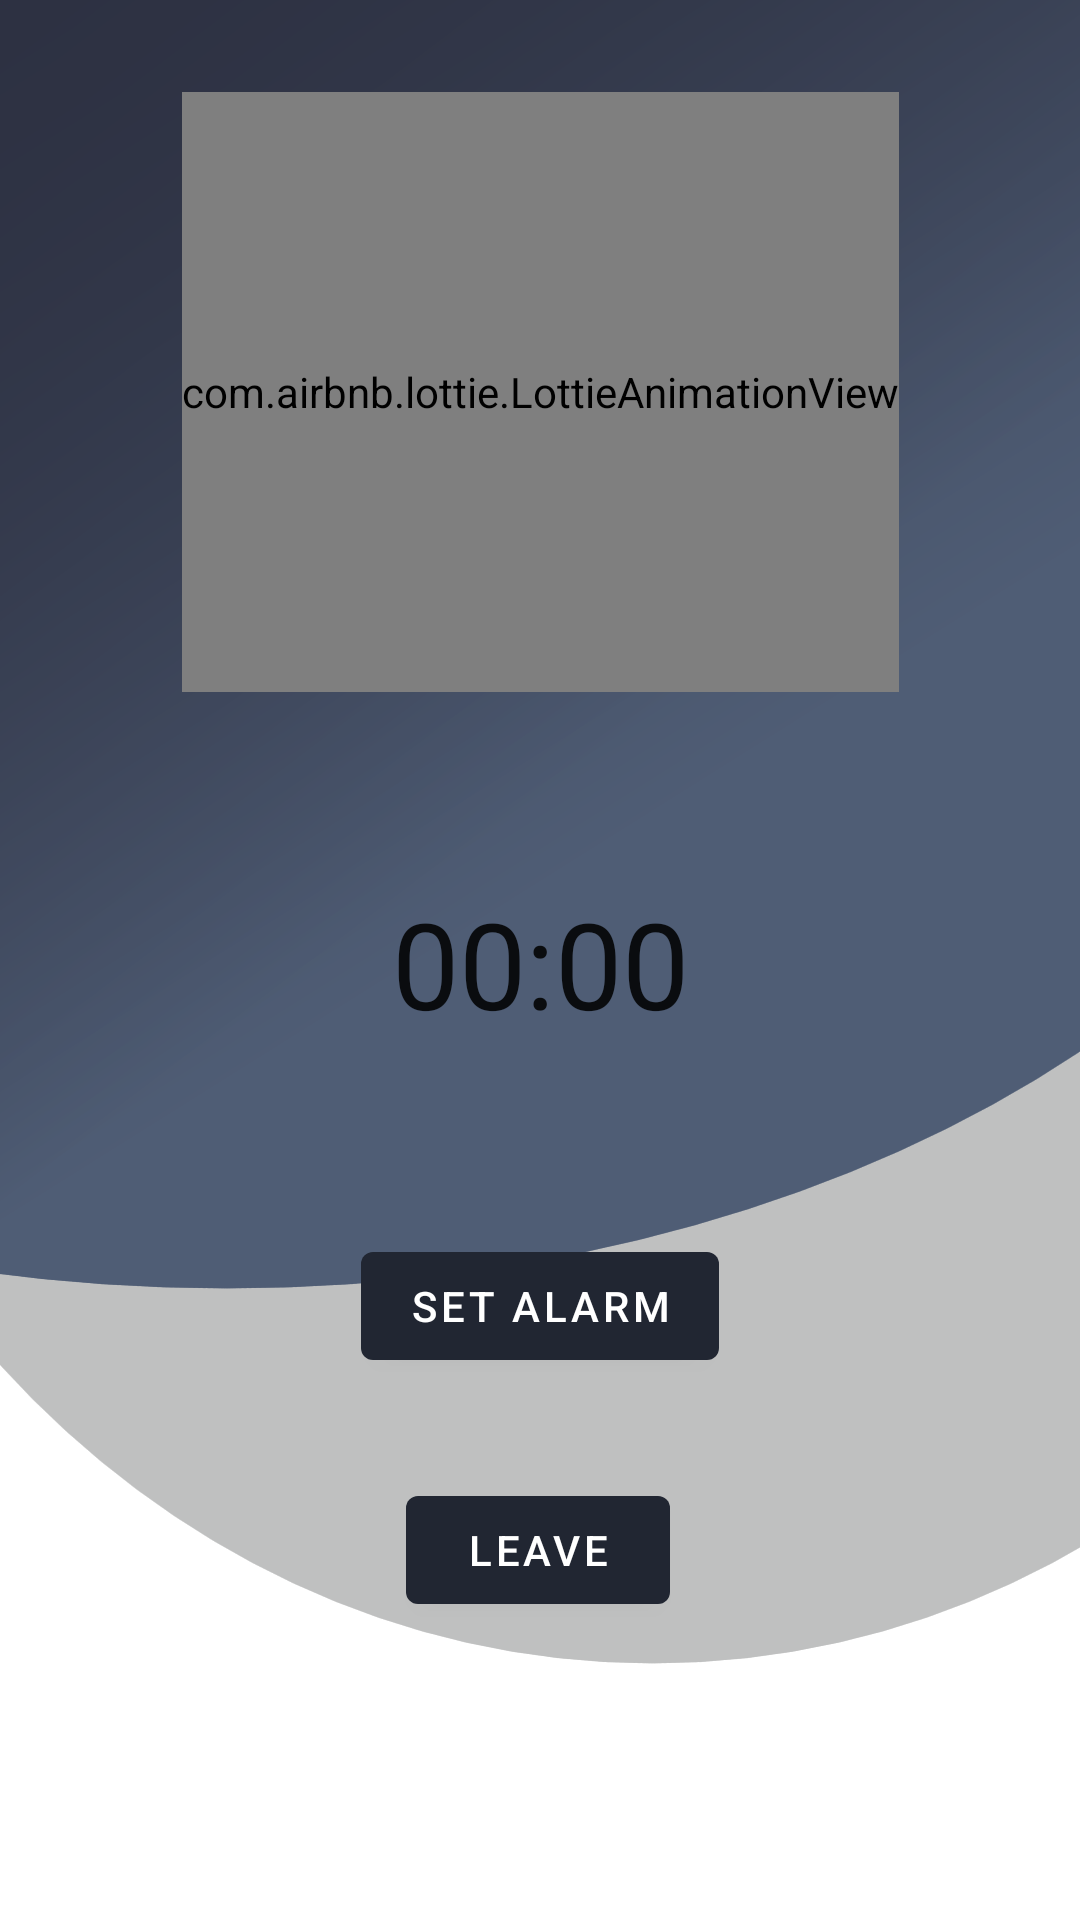

Reconstruct the res/layout file that produces this screen, plus the resources it refers to.
<!-- AndroidManifest.xml: application theme Theme.CatchASpotApp -->
<!-- res/layout/activity_parked.xml -->
<?xml version="1.0" encoding="utf-8"?>
<androidx.constraintlayout.widget.ConstraintLayout
    xmlns:android="http://schemas.android.com/apk/res/android"
    xmlns:tools="http://schemas.android.com/tools"
    xmlns:app="http://schemas.android.com/apk/res-auto"
    android:layout_width="match_parent"
    android:layout_height="match_parent"
    android:background="@drawable/login_background"
    tools:context=".ParkedActivity">


    <com.airbnb.lottie.LottieAnimationView
        android:id="@+id/lottieAnimationView"
        android:layout_width="wrap_content"
        android:layout_height="@dimen/lottie_height"
        app:layout_constraintBottom_toBottomOf="parent"
        app:layout_constraintEnd_toEndOf="parent"
        app:layout_constraintStart_toStartOf="parent"
        app:layout_constraintTop_toTopOf="parent"
        app:layout_constraintVertical_bias="0.06999999"
        app:lottie_autoPlay="true"
        app:lottie_rawRes="@raw/success" />

    <Chronometer
        android:id="@+id/chronometer"
        android:layout_width="wrap_content"
        android:layout_height="wrap_content"
        android:textSize="@dimen/text_size_40dp"
        app:layout_constraintBottom_toTopOf="@+id/btnSetAlarm"
        app:layout_constraintEnd_toEndOf="parent"
        app:layout_constraintStart_toStartOf="parent"
        app:layout_constraintTop_toBottomOf="@+id/lottieAnimationView" />


    <Button
        android:id="@+id/btnSetAlarm"
        android:layout_width="wrap_content"
        android:layout_height="wrap_content"
        android:text="@string/set_alarm"
        app:layout_constraintBottom_toBottomOf="parent"
        app:layout_constraintEnd_toEndOf="parent"
        app:layout_constraintStart_toStartOf="parent"
        app:layout_constraintTop_toBottomOf="@+id/lottieAnimationView" />

    <Button
        android:id="@+id/btnLeave"
        android:layout_width="wrap_content"
        android:layout_height="wrap_content"
        android:text="@string/leave"
        app:layout_constraintBottom_toBottomOf="parent"
        app:layout_constraintEnd_toEndOf="parent"
        app:layout_constraintHorizontal_bias="0.498"
        app:layout_constraintStart_toStartOf="parent"
        app:layout_constraintTop_toBottomOf="@+id/btnSetAlarm"
        app:layout_constraintVertical_bias="0.25" />

</androidx.constraintlayout.widget.ConstraintLayout>
<!-- resources referenced by this layout -->
<resources>
  <dimen name="lottie_height">200dp</dimen>
  <dimen name="text_size_40dp">40sp</dimen>
  <!-- drawable login_background: png bitmap (drawable-v24, 216616 bytes) -->
  <string name="leave">Leave</string>
  <string name="set_alarm">Set Alarm</string>
  <style name="Theme.CatchASpotApp" parent="Theme.MaterialComponents.DayNight.DarkActionBar">
          
          <item name="colorPrimary">@color/metallic_gray</item>
          <item name="colorPrimaryVariant">@color/dark_blue</item>
          <item name="colorOnPrimary">@color/white</item>
          
          <item name="colorSecondary">@color/metallic_gray</item>
          <item name="colorSecondaryVariant">@color/dark_blue</item>
          <item name="colorOnSecondary">@color/white</item>
          
          <item name="android:statusBarColor" tools:targetApi="l">@color/metallic_gray</item>
          
      </style>
  <color name="metallic_gray">#212632</color>
  <color name="dark_blue">#1f1f2c</color>
  <color name="white">#FFFFFFFF</color>
</resources>
